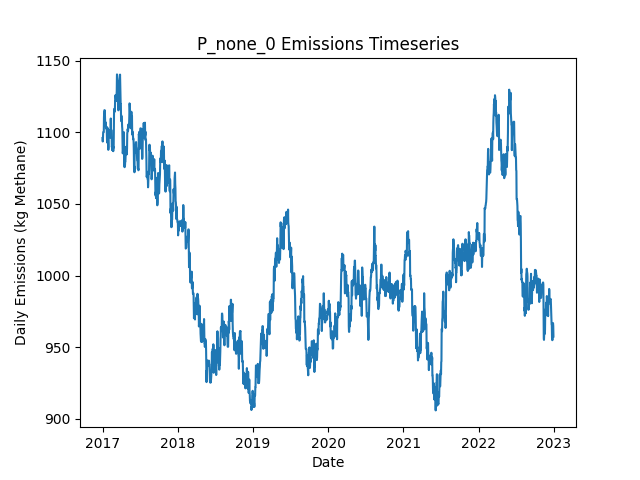

The table this chart was drawn from, first rows:
Date, Daily Emissions (Kg Methane), Daily Mitigable Emissions (Kg Methane), Daily Non-Mitigable Emissions (Kg Methan…, Daily Cost ($), Active Leaks, New Leaks, Leaks Repaired, Leaks Naturally Repaired, Leaks Tagged, Daily Repair Cost ($), Daily Natural Repair Cost ($)
2017-01-01, 1096, 727.1, 368.9, 0.00000, 398, 399, 0, 1, 0, 0, 200
2017-01-02, 1094, 724.4, 369.1, 0.00000, 398, 1, 0, 1, 0, 0, 200
2017-01-03, 1096, 726.7, 369.1, 0.00000, 398, 1, 0, 1, 0, 0, 200
2017-01-04, 1100, 733.4, 366.5, 0.00000, 396, 1, 0, 1, 0, 0, 200
2017-01-05, 1100, 733.6, 366.5, 0.00000, 397, 1, 0, 0, 0, 0, 0.00000
2017-01-06, 1100, 733.6, 366.5, 0.00000, 397, 0, 0, 0, 0, 0, 0.00000
2017-01-07, 1100, 733.6, 366.5, 0.00000, 397, 0, 0, 0, 0, 0, 0.00000
2017-01-08, 1111, 733.4, 377.4, 0.00000, 398, 2, 0, 1, 0, 0, 200
2017-01-09, 1113, 736, 377.4, 0.00000, 399, 1, 0, 0, 0, 0, 0.00000
2017-01-10, 1115, 736, 379.4, 0.00000, 400, 1, 0, 0, 0, 0, 0.00000
2017-01-11, 1115, 736, 379.4, 0.00000, 400, 0, 0, 0, 0, 0, 0.00000
2017-01-12, 1115, 736, 379.2, 0.00000, 400, 2, 0, 1, 0, 0, 200
2017-01-13, 1110, 730.7, 379.2, 0.00000, 398, 0, 0, 2, 0, 0, 400
2017-01-14, 1106, 726.4, 379.2, 0.00000, 396, 0, 0, 2, 0, 0, 400
2017-01-15, 1107, 728, 379.2, 0.00000, 397, 2, 0, 1, 0, 0, 200
2017-01-16, 1105, 726.2, 379.2, 0.00000, 397, 1, 0, 1, 0, 0, 200
2017-01-17, 1105, 726.2, 379.2, 0.00000, 397, 1, 0, 0, 0, 0, 0.00000
2017-01-18, 1103, 723.5, 379.2, 0.00000, 396, 0, 0, 1, 0, 0, 200
2017-01-19, 1103, 723.5, 379.2, 0.00000, 396, 0, 0, 0, 0, 0, 0.00000
2017-01-20, 1103, 723.5, 379.6, 0.00000, 397, 2, 0, 1, 0, 0, 200
2017-01-21, 1104, 723.5, 380.3, 0.00000, 398, 2, 0, 1, 0, 0, 200
2017-01-22, 1098, 715.3, 382.2, 0.00000, 398, 1, 0, 1, 0, 0, 200
2017-01-23, 1093, 712.6, 380.3, 0.00000, 396, 0, 0, 1, 0, 0, 200
2017-01-24, 1095, 713, 381.8, 0.00000, 397, 2, 0, 0, 0, 0, 0.00000
2017-01-25, 1103, 721.3, 381.8, 0.00000, 398, 1, 0, 0, 0, 0, 0.00000
2017-01-26, 1101, 718.8, 382.2, 0.00000, 399, 2, 0, 1, 0, 0, 200
2017-01-27, 1096, 713.9, 382.2, 0.00000, 398, 1, 0, 2, 0, 0, 400
2017-01-28, 1092, 712.1, 380.3, 0.00000, 397, 1, 0, 1, 0, 0, 200
2017-01-29, 1088, 709.5, 378.3, 0.00000, 395, 0, 0, 1, 0, 0, 200
2017-01-30, 1089, 711, 378.3, 0.00000, 396, 1, 0, 0, 0, 0, 0.00000
2017-01-31, 1097, 710.1, 386.6, 0.00000, 394, 1, 0, 3, 0, 0, 600
2017-02-01, 1097, 710.1, 386.6, 0.00000, 394, 0, 0, 0, 0, 0, 0.00000
2017-02-02, 1099, 712.8, 386.6, 0.00000, 395, 1, 0, 0, 0, 0, 0.00000
2017-02-03, 1099, 712.8, 386.6, 0.00000, 395, 0, 0, 0, 0, 0, 0.00000
2017-02-04, 1101, 712.8, 388.5, 0.00000, 396, 1, 0, 0, 0, 0, 0.00000
2017-02-05, 1100, 711, 388.5, 0.00000, 394, 1, 0, 3, 0, 0, 600
2017-02-06, 1100, 711, 388.5, 0.00000, 394, 0, 0, 0, 0, 0, 0.00000
2017-02-07, 1099, 711, 387.9, 0.00000, 395, 2, 0, 0, 0, 0, 0.00000
2017-02-08, 1096, 708.3, 387.9, 0.00000, 394, 0, 0, 1, 0, 0, 200
2017-02-09, 1105, 708.3, 396.2, 0.00000, 395, 2, 0, 1, 0, 0, 200
2017-02-10, 1110, 711.5, 398.1, 0.00000, 398, 4, 0, 1, 0, 0, 200
2017-02-11, 1101, 711.5, 389.9, 0.00000, 397, 0, 0, 0, 0, 0, 0.00000
2017-02-12, 1101, 711.5, 389.9, 0.00000, 397, 0, 0, 0, 0, 0, 0.00000
2017-02-13, 1102, 711.5, 390.1, 0.00000, 398, 1, 0, 0, 0, 0, 0.00000
2017-02-14, 1101, 711.5, 389.2, 0.00000, 396, 0, 0, 0, 0, 0, 0.00000
2017-02-15, 1090, 708.8, 380.9, 0.00000, 394, 0, 0, 1, 0, 0, 200
2017-02-16, 1090, 708.8, 381.4, 0.00000, 395, 1, 0, 0, 0, 0, 0.00000
2017-02-17, 1087, 706.1, 381.4, 0.00000, 394, 0, 0, 1, 0, 0, 200
2017-02-18, 1089, 706.1, 383.4, 0.00000, 396, 3, 0, 1, 0, 0, 200
2017-02-19, 1089, 706.1, 383.4, 0.00000, 396, 0, 0, 0, 0, 0, 0.00000
2017-02-20, 1087, 706.1, 381.4, 0.00000, 395, 0, 0, 0, 0, 0, 0.00000
2017-02-21, 1090, 708.8, 381.4, 0.00000, 396, 1, 0, 0, 0, 0, 0.00000
2017-02-22, 1087, 705.7, 381.2, 0.00000, 393, 0, 0, 2, 0, 0, 400
2017-02-23, 1090, 708.3, 381.2, 0.00000, 394, 2, 0, 1, 0, 0, 200
2017-02-24, 1089, 708.1, 381.2, 0.00000, 393, 0, 0, 1, 0, 0, 200
2017-02-25, 1107, 708.6, 398.4, 0.00000, 396, 3, 0, 0, 0, 0, 0.00000
2017-02-26, 1116, 717.5, 398.4, 0.00000, 398, 2, 0, 0, 0, 0, 0.00000
2017-02-27, 1116, 717.5, 398.8, 0.00000, 399, 2, 0, 1, 0, 0, 200
2017-02-28, 1114, 717.5, 396.6, 0.00000, 397, 1, 0, 1, 0, 0, 200
2017-03-01, 1116, 717.5, 398.6, 0.00000, 398, 2, 0, 1, 0, 0, 200
... 2,131 more rows
